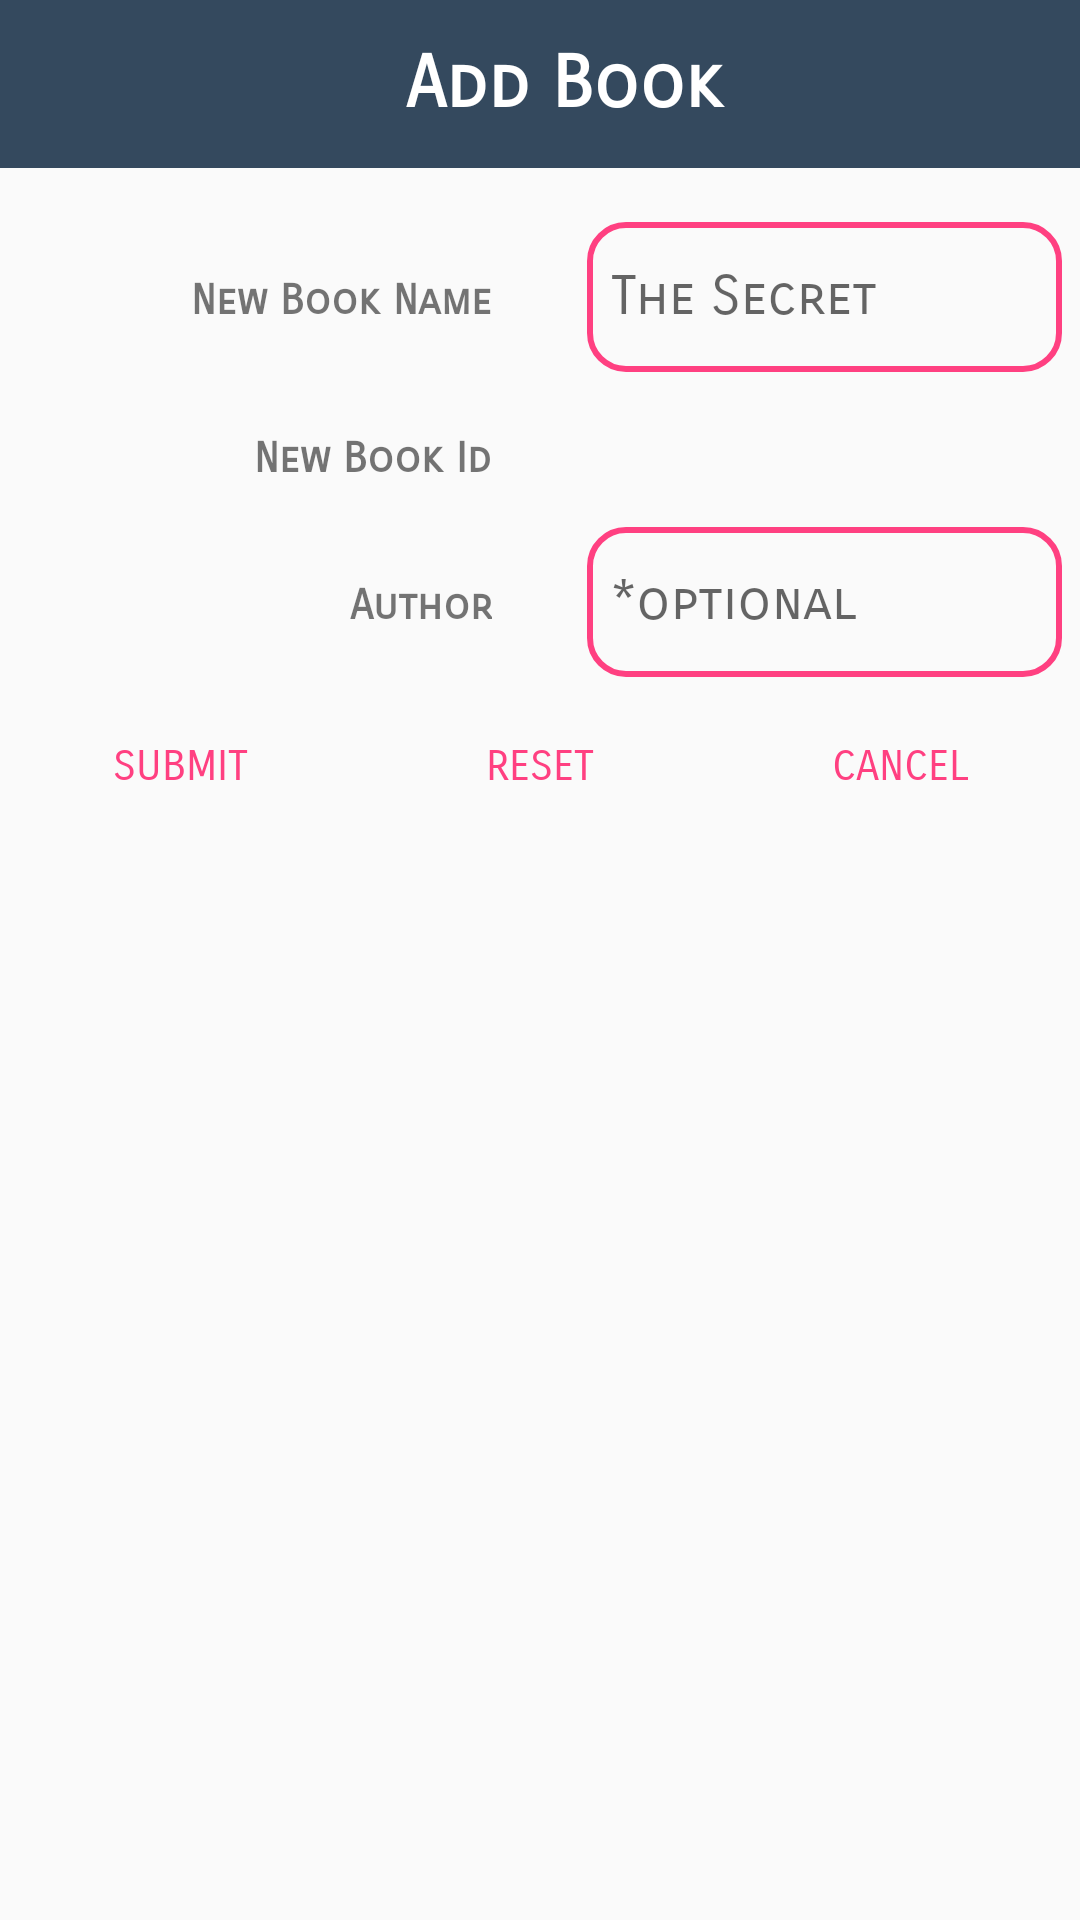

Produce the Android XML layout that renders to this screen, including the resource entries it uses.
<!-- AndroidManifest.xml: application theme AppTheme -->
<!-- res/layout/activity_add_book.xml -->
<?xml version="1.0" encoding="utf-8"?>
<LinearLayout
    xmlns:android="http://schemas.android.com/apk/res/android"
    xmlns:app="http://schemas.android.com/apk/res-auto"
    xmlns:tools="http://schemas.android.com/tools"
    android:layout_width="match_parent"
    android:layout_height="match_parent"
    android:orientation="vertical"
    android:layout_gravity="center_horizontal"
    tools:context="com.example.anonymous.librarian.AddBook">

    <android.support.v7.widget.Toolbar
        android:layout_width="match_parent"
        android:layout_height="?attr/actionBarSize"
        android:background="@color/colorPrimary"
        android:id="@+id/add_book_toolbar"
        android:gravity="center">

        <TextView
            android:layout_width="match_parent"
            android:layout_height="match_parent"
            android:text="Add Book"
            android:fontFamily="sans-serif-smallcaps"
            style="@style/TextAppearance.AppCompat.Headline"
            android:textStyle="bold"
            android:textColor="@android:color/white"
            android:gravity="center"/>

    </android.support.v7.widget.Toolbar>

    <LinearLayout
        android:layout_marginTop="12dp"
        android:layout_width="match_parent"
        android:layout_height="wrap_content"
        android:orientation="vertical">

        <LinearLayout
            android:layout_margin="6dp"
            android:layout_width="match_parent"
            android:layout_height="wrap_content"
            android:orientation="horizontal">

            <TextView
                android:layout_width="0dp"
                android:layout_height="wrap_content"
                android:layout_weight="1"
                android:text="New Book Name"
                android:fontFamily="sans-serif-smallcaps"
                android:textStyle="bold"
                android:gravity="center_vertical|end"/>

            <View
                android:layout_width="0dp"
                android:layout_height="2dp"
                android:layout_weight="0.2"
                android:background="@android:color/transparent"/>

            <EditText
                android:background="@drawable/round_et"
                android:padding="8dp"
                android:id="@+id/add_book_new_book_name"
                style="@style/Base.V12.Widget.AppCompat.EditText"
                android:layout_width="0dp"
                android:layout_height="wrap_content"
                android:layout_weight="1"
                android:hint="The Secret"
                android:fontFamily="sans-serif-smallcaps"
                android:gravity="center_vertical|start"/>

        </LinearLayout>

        <LinearLayout
            android:layout_margin="6dp"
            android:layout_width="match_parent"
            android:layout_height="wrap_content"
            android:orientation="horizontal">

            <TextView
                android:layout_width="0dp"
                android:layout_weight="1"
                android:layout_height="wrap_content"
                android:text="New Book Id"
                android:fontFamily="sans-serif-smallcaps"
                android:textStyle="bold"
                android:id="@+id/add_book_text_view"
                android:gravity="center_vertical|end"/>

            <View
                android:layout_width="0dp"
                android:layout_height="2dp"
                android:layout_weight="0.2"
                android:background="@android:color/transparent"/>

            <TextView
                android:id="@+id/add_book_new_book_id"
                android:textSize="23sp"
                tools:text="SB-923"
                android:layout_width="0dp"
                android:layout_weight="1"
                android:layout_height="wrap_content"
                android:fontFamily="sans-serif-smallcaps"
                android:gravity="center_vertical|start"/>

        </LinearLayout>

        
            
            
            
            
            

            
                
                
                
                
                
                
                

            
                
                
                
                
                

            
                
                
                
                
                
                
                
                

            
                
                
                
                
                
                
                
                
                
                
                

        

        <LinearLayout
            android:layout_margin="6dp"
            android:layout_width="match_parent"
            android:layout_height="wrap_content"
            android:orientation="horizontal">

            <TextView
                android:layout_width="0dp"
                android:layout_height="wrap_content"
                android:layout_weight="1"
                android:text="Author"
                android:fontFamily="sans-serif-smallcaps"
                android:textStyle="bold"
                android:gravity="center_vertical|end"/>

            <View
                android:layout_width="0dp"
                android:layout_height="2dp"
                android:layout_weight="0.2"
                android:background="@android:color/transparent"/>

            <EditText
                android:background="@drawable/round_et"
                android:padding="8dp"
                android:id="@+id/add_book_new_book_author"
                style="@style/Base.V12.Widget.AppCompat.EditText"
                android:layout_width="0dp"
                android:layout_height="wrap_content"
                android:layout_weight="1"
                android:hint="*optional"
                android:fontFamily="sans-serif-smallcaps"
                android:gravity="center_vertical|start"/>

        </LinearLayout>

        <LinearLayout
            android:layout_width="match_parent"
            android:layout_height="wrap_content"
            android:orientation="horizontal">

            <Button
                android:id="@+id/add_book_submit_button"
                android:layout_width="0dp"
                android:layout_height="wrap_content"
                android:layout_weight="1"
                style="@style/Widget.AppCompat.Button.Borderless.Colored"
                android:fontFamily="sans-serif-smallcaps"
                android:text="Submit" />

            <Button
                android:id="@+id/add_book_reset_button"
                android:layout_width="0dp"
                android:layout_height="wrap_content"
                android:layout_weight="1"
                style="@style/Widget.AppCompat.Button.Borderless.Colored"
                android:fontFamily="sans-serif-smallcaps"
                android:text="Reset" />

            <Button
                android:id="@+id/add_book_cancel_button"
                android:layout_width="0dp"
                android:layout_height="wrap_content"
                android:layout_weight="1"
                style="@style/Widget.AppCompat.Button.Borderless.Colored"
                android:fontFamily="sans-serif-smallcaps"
                android:text="Cancel" />

        </LinearLayout>

    </LinearLayout>

</LinearLayout>
<!-- resources referenced by this layout -->
<resources>
  <color name="colorPrimary">#34495E</color>
  <!-- drawable round_et (drawable) -->
  <?xml version="1.0" encoding="utf-8"?>
  <shape
      xmlns:android="http://schemas.android.com/apk/res/android"
      android:shape="rectangle">
  
      <stroke
          android:width="2dp"
          android:color="@color/colorAccent" />
  
      <corners
          android:radius="12dp"/>
  
      <size
          android:width="150dp"
          android:height="50dp"/>
  
  </shape>
  <style name="AppTheme" parent="Theme.AppCompat.Light.NoActionBar">
          
          <item name="colorPrimary">@color/colorPrimary</item>
          <item name="colorPrimaryDark">@color/colorPrimaryDark</item>
          <item name="colorAccent">@color/colorAccent</item>
      </style>
  <color name="colorAccent">#FF4081</color>
  <color name="colorPrimaryDark">#212E3B</color>
</resources>
